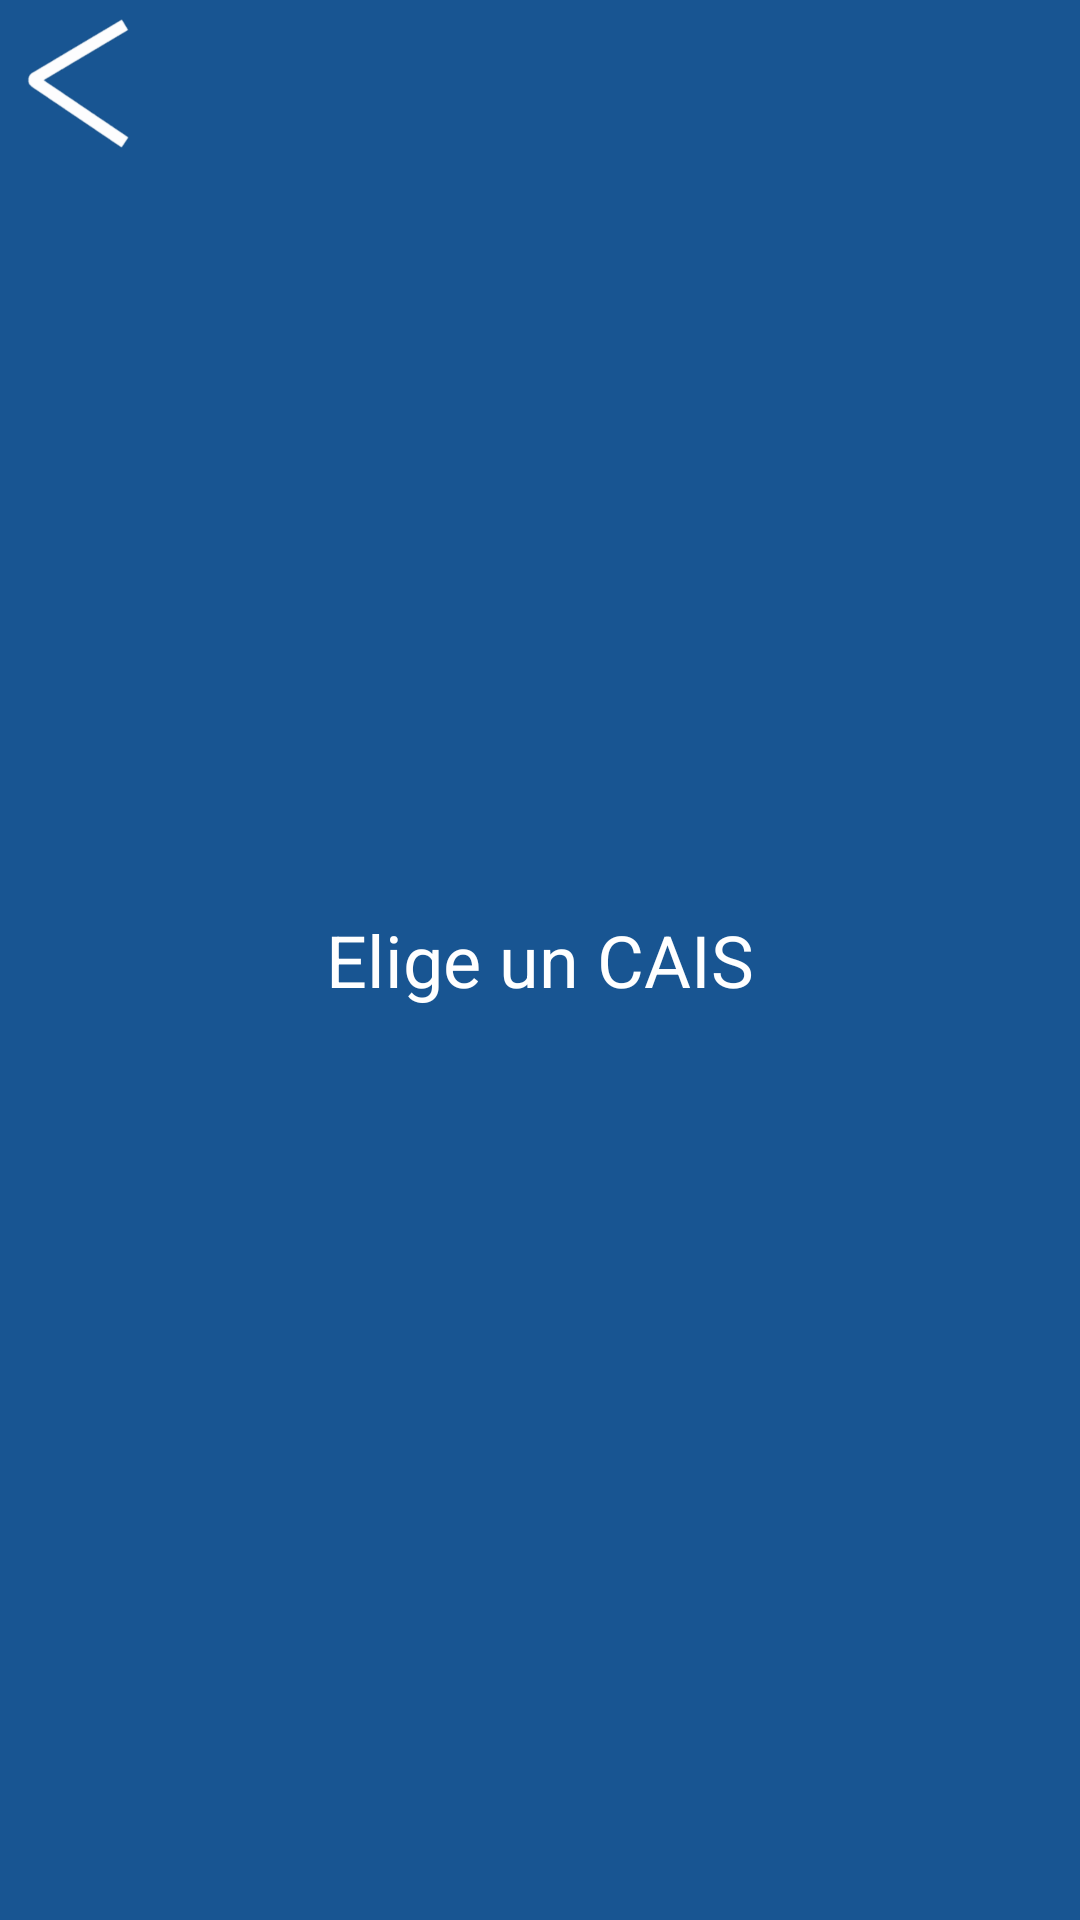

This screen was rendered from an Android layout file. Write that file and the resources it references.
<!-- AndroidManifest.xml: application theme AppTheme.NoActionBar -->
<!-- res/layout/toolbar.xml -->
<?xml version="1.0" encoding="utf-8"?>
<android.support.v7.widget.Toolbar xmlns:android="http://schemas.android.com/apk/res/android"
    xmlns:app="http://schemas.android.com/apk/res-auto"
    android:layout_width="match_parent"
    android:layout_height="?attr/actionBarSize"
    android:background="@color/colorPrimary"
    android:elevation="@dimen/elevacion_toolbar"
    android:theme="@style/ThemeOverlay.AppCompat.Dark.ActionBar"
    app:navigationIcon="@drawable/flechaatrasblanca"
    app:popupTheme="@style/ThemeOverlay.AppCompat.Light">

    <TextView
        android:id="@+id/toolbar_title"
        android:layout_width="wrap_content"
        android:layout_height="wrap_content"
        android:layout_gravity="center"
        android:text="@string/title_activity_eleccion_cais"
        android:textColor="@android:color/white"
        android:textSize="@dimen/tamaño_titulo" />



</android.support.v7.widget.Toolbar>
<!-- resources referenced by this layout -->
<resources>
  <color name="colorPrimary">#185592</color>
  <dimen name="elevacion_toolbar">4dp</dimen>
  <!-- drawable flechaatrasblanca: png bitmap (drawable-hdpi, 1534 bytes) -->
  <string name="title_activity_eleccion_cais">Elige un CAIS</string>
  <style name="AppTheme.NoActionBar">
          <item name="windowActionBar">false</item>
          <item name="windowNoTitle">true</item>
      </style>
</resources>
